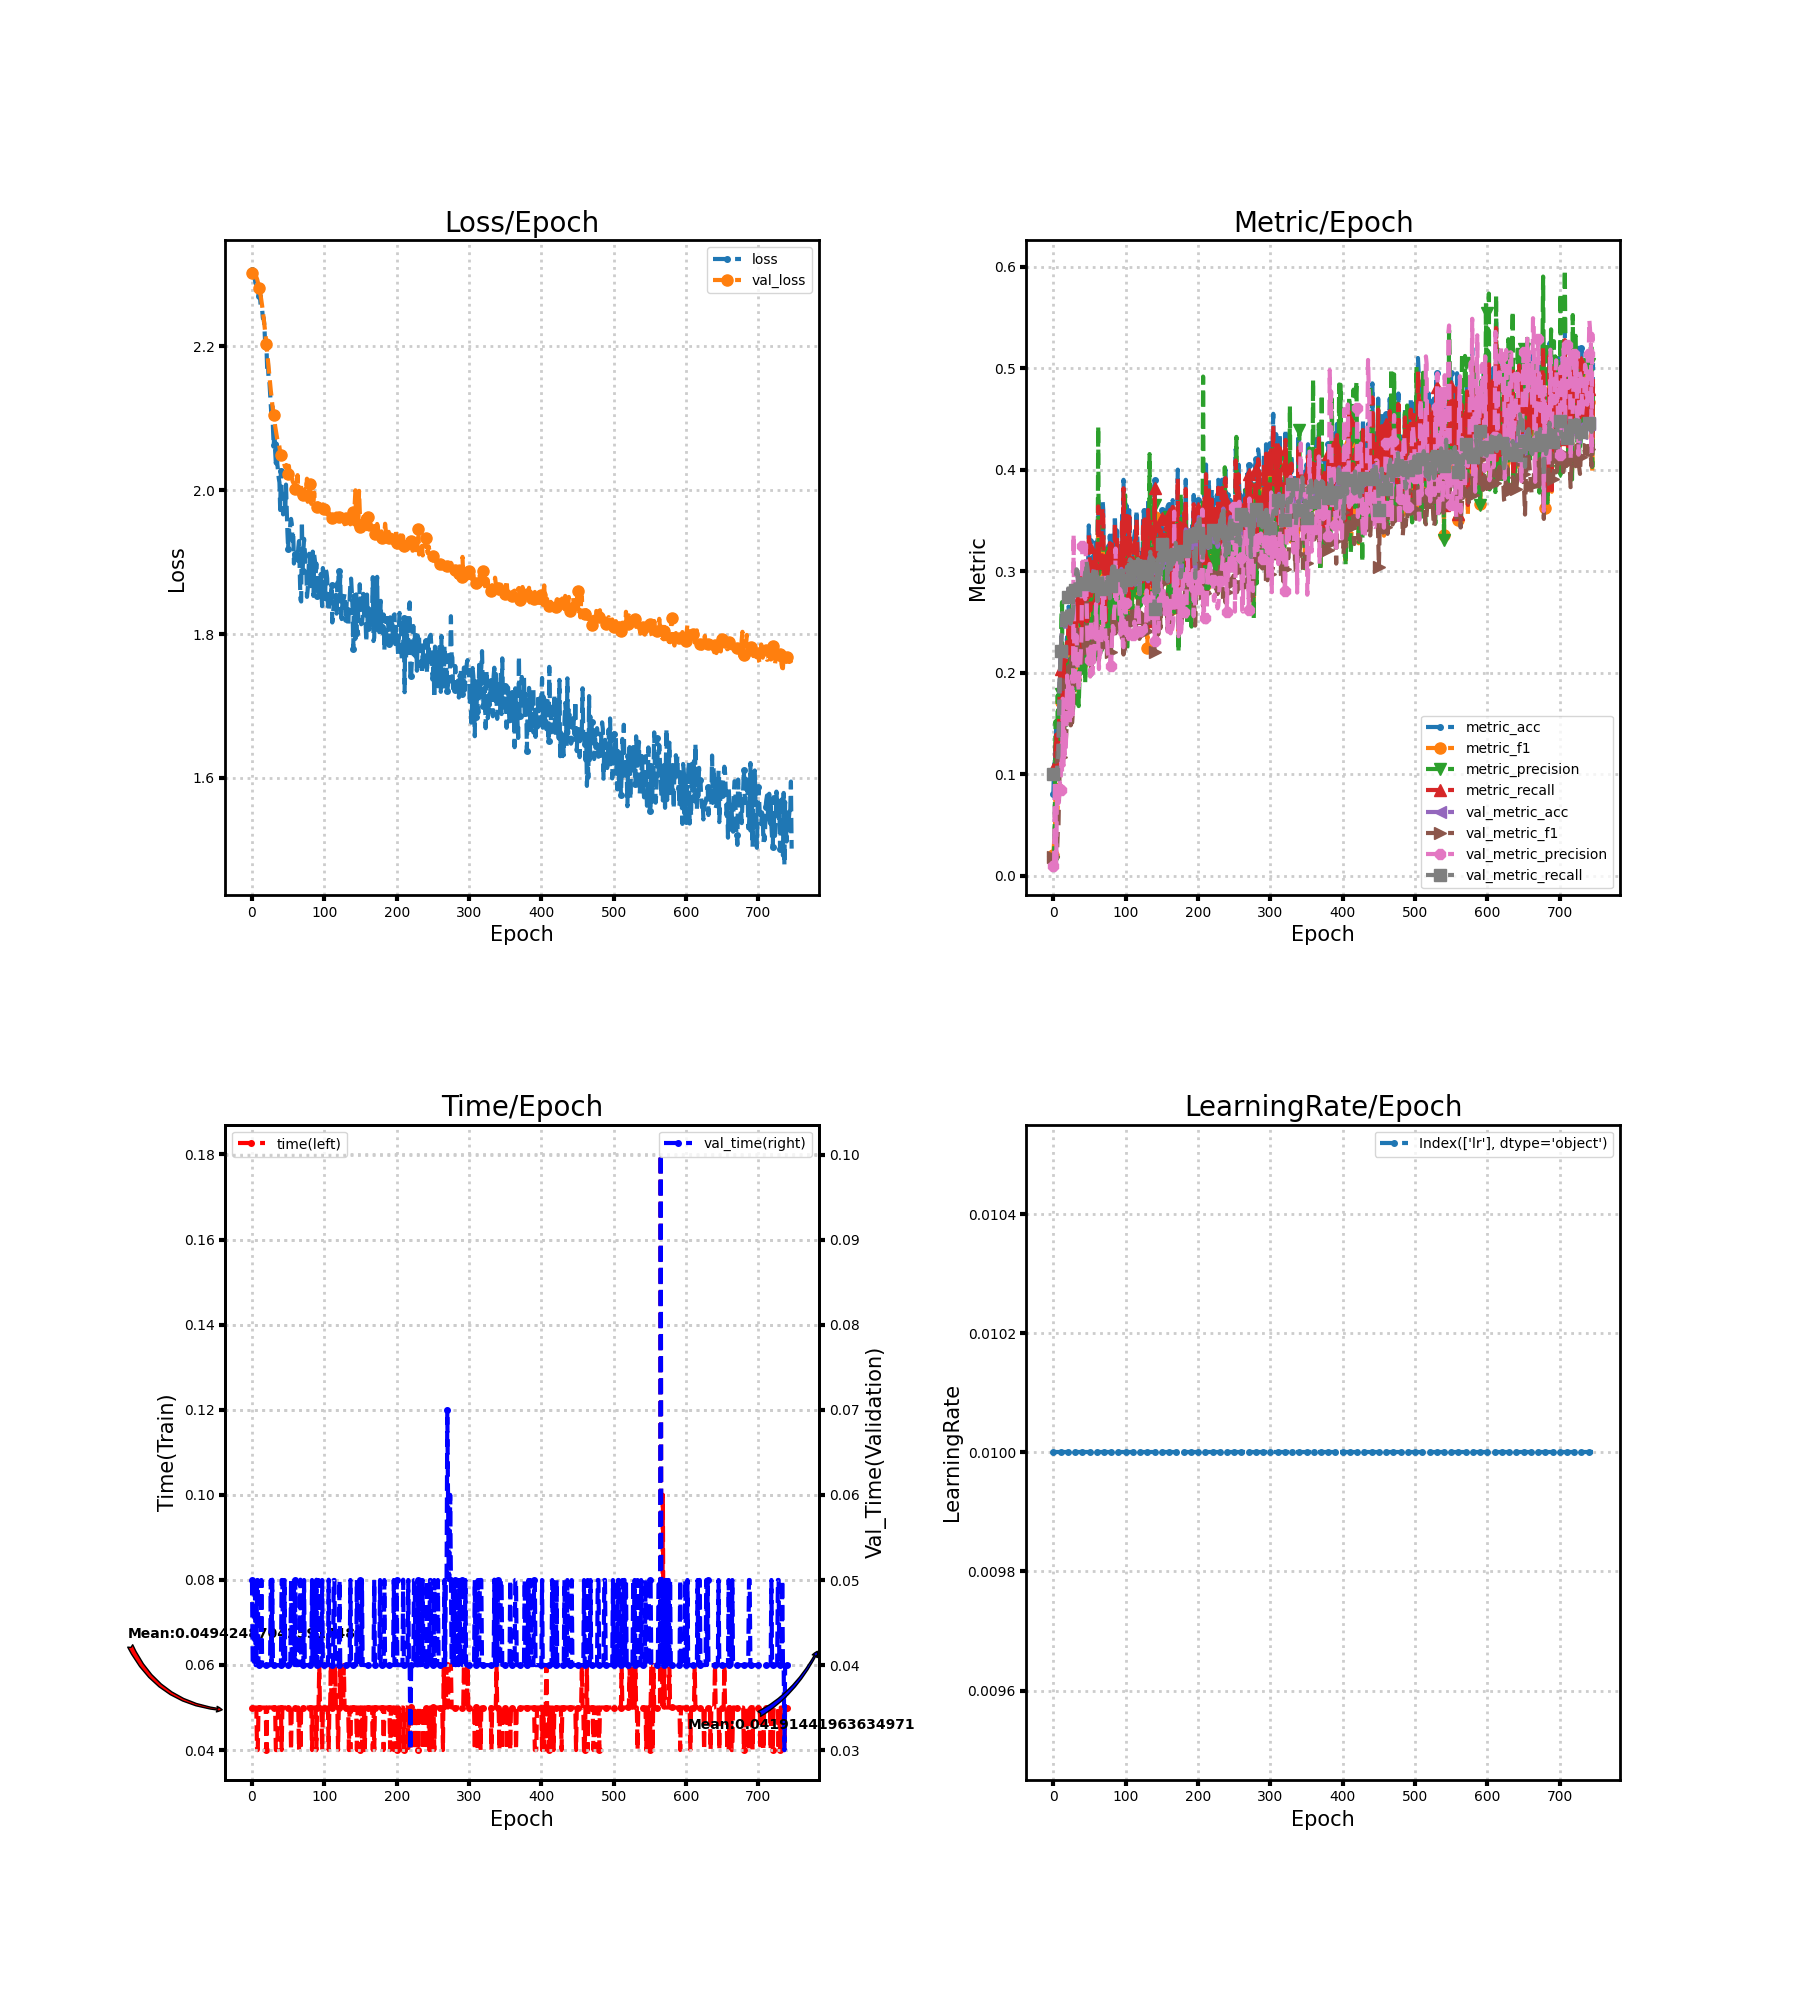

Data behind this chart, as committed beside it:
loss, metric_acc, metric_f1, metric_precision, metric_recall, time, lr, val_loss, val_metric_acc, val_metric_f1, val_metric_precision, val_metric_recall, val_time
2.307, 0.08, 0.02036, 0.0138, 0.1048, 0.05, 0.01, 2.302, 0.09944, 0.01809, 0.009944, 0.1, 0.05
2.303, 0.11, 0.03294, 0.02059, 0.1048, 0.05, 0.01, 2.301, 0.09944, 0.01809, 0.009944, 0.1, 0.04
2.302, 0.105, 0.03714, 0.05589, 0.1, 0.05, 0.01, 2.3, 0.1022, 0.02352, 0.09331, 0.1028, 0.04
2.296, 0.13, 0.07632, 0.152, 0.1245, 0.05, 0.01, 2.299, 0.1006, 0.0203, 0.07663, 0.1011, 0.04
2.293, 0.145, 0.07202, 0.1448, 0.1388, 0.05, 0.01, 2.299, 0.09944, 0.01809, 0.009944, 0.1, 0.05
2.288, 0.115, 0.04994, 0.09914, 0.11, 0.05, 0.01, 2.298, 0.1011, 0.02139, 0.08497, 0.1017, 0.04
2.288, 0.13, 0.0692, 0.1777, 0.1245, 0.05, 0.01, 2.296, 0.1128, 0.04187, 0.08819, 0.1133, 0.04
2.286, 0.115, 0.07098, 0.1539, 0.1105, 0.04001, 0.01, 2.294, 0.1172, 0.0467, 0.07131, 0.1178, 0.05
2.282, 0.165, 0.101, 0.1062, 0.159, 0.04, 0.01, 2.29, 0.1606, 0.08438, 0.07805, 0.1611, 0.05
2.273, 0.195, 0.1465, 0.2014, 0.189, 0.05, 0.01, 2.286, 0.1989, 0.1116, 0.092, 0.1995, 0.04
2.27, 0.21, 0.1714, 0.1793, 0.2036, 0.05, 0.01, 2.281, 0.2206, 0.1165, 0.08388, 0.2213, 0.04
2.269, 0.2, 0.1638, 0.2527, 0.1952, 0.05, 0.01, 2.276, 0.2317, 0.1313, 0.1291, 0.2324, 0.04
2.257, 0.225, 0.1858, 0.2695, 0.2183, 0.05, 0.01, 2.271, 0.2433, 0.1407, 0.1024, 0.2442, 0.04
2.255, 0.18, 0.1402, 0.1287, 0.1752, 0.05, 0.01, 2.264, 0.2622, 0.1553, 0.1743, 0.2631, 0.05
2.252, 0.22, 0.1812, 0.202, 0.214, 0.05, 0.01, 2.257, 0.2617, 0.1523, 0.1085, 0.2626, 0.04
2.239, 0.21, 0.1684, 0.1595, 0.204, 0.05, 0.01, 2.249, 0.2567, 0.1481, 0.1422, 0.2575, 0.04
2.24, 0.22, 0.1754, 0.1719, 0.215, 0.05, 0.01, 2.24, 0.2522, 0.1394, 0.1186, 0.2531, 0.04
2.231, 0.215, 0.161, 0.1666, 0.2112, 0.05, 0.01, 2.232, 0.2417, 0.13, 0.1203, 0.2424, 0.03999
2.209, 0.23, 0.1682, 0.1483, 0.224, 0.05001, 0.01, 2.223, 0.2494, 0.1425, 0.1489, 0.2502, 0.04
2.206, 0.235, 0.1798, 0.1918, 0.23, 0.05, 0.01, 2.213, 0.2561, 0.1578, 0.1971, 0.2569, 0.04
2.2, 0.23, 0.1777, 0.2037, 0.2243, 0.04, 0.01, 2.203, 0.2733, 0.1885, 0.169, 0.2742, 0.04
2.168, 0.265, 0.2235, 0.2398, 0.259, 0.05, 0.01, 2.192, 0.2867, 0.2064, 0.1938, 0.2876, 0.04
2.178, 0.24, 0.19, 0.1896, 0.234, 0.05, 0.01, 2.181, 0.2789, 0.196, 0.1741, 0.2798, 0.04
2.153, 0.24, 0.1738, 0.1659, 0.2338, 0.05, 0.01, 2.17, 0.2561, 0.166, 0.15, 0.2569, 0.04
2.153, 0.225, 0.1591, 0.1573, 0.2195, 0.05004, 0.01, 2.16, 0.2478, 0.148, 0.151, 0.2486, 0.03996
2.136, 0.24, 0.1892, 0.19, 0.235, 0.05, 0.01, 2.149, 0.2533, 0.1507, 0.178, 0.2541, 0.04
2.121, 0.26, 0.2237, 0.2845, 0.2548, 0.05, 0.01, 2.139, 0.2517, 0.1509, 0.1853, 0.2524, 0.05
2.101, 0.22, 0.165, 0.1592, 0.2157, 0.05, 0.01, 2.13, 0.2578, 0.1613, 0.1588, 0.2586, 0.04
2.117, 0.25, 0.2121, 0.2237, 0.2448, 0.05, 0.01, 2.12, 0.2656, 0.1741, 0.3363, 0.2663, 0.05004
2.086, 0.285, 0.2547, 0.2847, 0.2793, 0.05, 0.01, 2.112, 0.275, 0.1987, 0.1945, 0.2758, 0.03997
2.063, 0.245, 0.1937, 0.1877, 0.2393, 0.05, 0.01, 2.104, 0.2806, 0.2099, 0.1958, 0.2813, 0.04
2.077, 0.22, 0.1827, 0.1703, 0.2162, 0.05, 0.01, 2.097, 0.2939, 0.2263, 0.2292, 0.2947, 0.04
2.055, 0.285, 0.2526, 0.24, 0.2788, 0.05, 0.01, 2.089, 0.3011, 0.2456, 0.2369, 0.3018, 0.04
2.037, 0.27, 0.2293, 0.2115, 0.2643, 0.04, 0.01, 2.083, 0.3, 0.2399, 0.2163, 0.3007, 0.04
2.065, 0.285, 0.2393, 0.2418, 0.2793, 0.04, 0.01, 2.077, 0.2889, 0.2157, 0.1944, 0.2895, 0.04
2.037, 0.23, 0.1862, 0.167, 0.225, 0.04, 0.01, 2.071, 0.2856, 0.2083, 0.1815, 0.2862, 0.04
2.026, 0.26, 0.2162, 0.1911, 0.2562, 0.05, 0.01, 2.067, 0.2872, 0.21, 0.1977, 0.2878, 0.04
2.017, 0.255, 0.2128, 0.2039, 0.2502, 0.05004, 0.01, 2.067, 0.29, 0.2113, 0.2054, 0.2907, 0.03997
2.011, 0.3, 0.2455, 0.2557, 0.2936, 0.05, 0.01, 2.06, 0.2917, 0.2132, 0.2204, 0.2923, 0.04
1.973, 0.285, 0.2334, 0.301, 0.2788, 0.05, 0.01, 2.053, 0.2839, 0.2081, 0.2381, 0.2845, 0.04
2.027, 0.23, 0.2096, 0.2045, 0.2252, 0.05001, 0.01, 2.049, 0.2867, 0.2201, 0.3248, 0.2873, 0.04
2.001, 0.27, 0.2333, 0.2161, 0.265, 0.04, 0.01, 2.047, 0.2878, 0.2324, 0.3225, 0.2885, 0.04999
1.982, 0.3, 0.2791, 0.292, 0.2936, 0.05, 0.01, 2.048, 0.29, 0.2249, 0.2922, 0.2907, 0.05
1.966, 0.3, 0.2685, 0.2718, 0.2948, 0.05, 0.01, 2.049, 0.2917, 0.2231, 0.2951, 0.2924, 0.04
1.988, 0.255, 0.2099, 0.1897, 0.2495, 0.05, 0.01, 2.04, 0.2983, 0.2381, 0.2724, 0.299, 0.04
1.991, 0.295, 0.2667, 0.2647, 0.2895, 0.05, 0.01, 2.035, 0.2978, 0.251, 0.3241, 0.2985, 0.05
1.971, 0.275, 0.2523, 0.2455, 0.2693, 0.05001, 0.01, 2.032, 0.3094, 0.2725, 0.2714, 0.31, 0.03999
2.008, 0.24, 0.2218, 0.2368, 0.2357, 0.05, 0.01, 2.033, 0.3011, 0.2471, 0.232, 0.3016, 0.04
1.973, 0.305, 0.2664, 0.2651, 0.2995, 0.05001, 0.01, 2.035, 0.2939, 0.2327, 0.2213, 0.2944, 0.04
1.942, 0.345, 0.2938, 0.2925, 0.3367, 0.05, 0.01, 2.025, 0.295, 0.2308, 0.2146, 0.2955, 0.04
1.919, 0.33, 0.2835, 0.2827, 0.324, 0.05, 0.01, 2.023, 0.2917, 0.2273, 0.2127, 0.2921, 0.04
1.949, 0.265, 0.2255, 0.2484, 0.2612, 0.05, 0.01, 2.034, 0.2811, 0.2048, 0.1961, 0.2817, 0.04
1.932, 0.285, 0.2206, 0.1975, 0.2798, 0.05, 0.01, 2.024, 0.2844, 0.204, 0.2518, 0.285, 0.04
1.954, 0.305, 0.2507, 0.241, 0.2988, 0.05, 0.01, 2.019, 0.28, 0.2071, 0.2038, 0.2805, 0.04
1.96, 0.285, 0.2432, 0.2402, 0.2793, 0.04, 0.01, 2.023, 0.2939, 0.2231, 0.1986, 0.2945, 0.05
1.954, 0.315, 0.2748, 0.2719, 0.309, 0.05001, 0.01, 2.024, 0.2967, 0.2341, 0.2075, 0.2973, 0.03999
1.93, 0.315, 0.267, 0.2632, 0.3079, 0.05, 0.01, 2.013, 0.3017, 0.2479, 0.214, 0.3022, 0.04
1.942, 0.295, 0.2746, 0.2778, 0.289, 0.05, 0.01, 2.011, 0.3006, 0.2483, 0.2235, 0.3011, 0.04001
1.898, 0.33, 0.2935, 0.284, 0.3231, 0.05, 0.01, 2.009, 0.3011, 0.2524, 0.2471, 0.3016, 0.05
1.917, 0.3, 0.2603, 0.2342, 0.295, 0.05, 0.01, 2.009, 0.3022, 0.2552, 0.2678, 0.3028, 0.04
... 687 more rows
